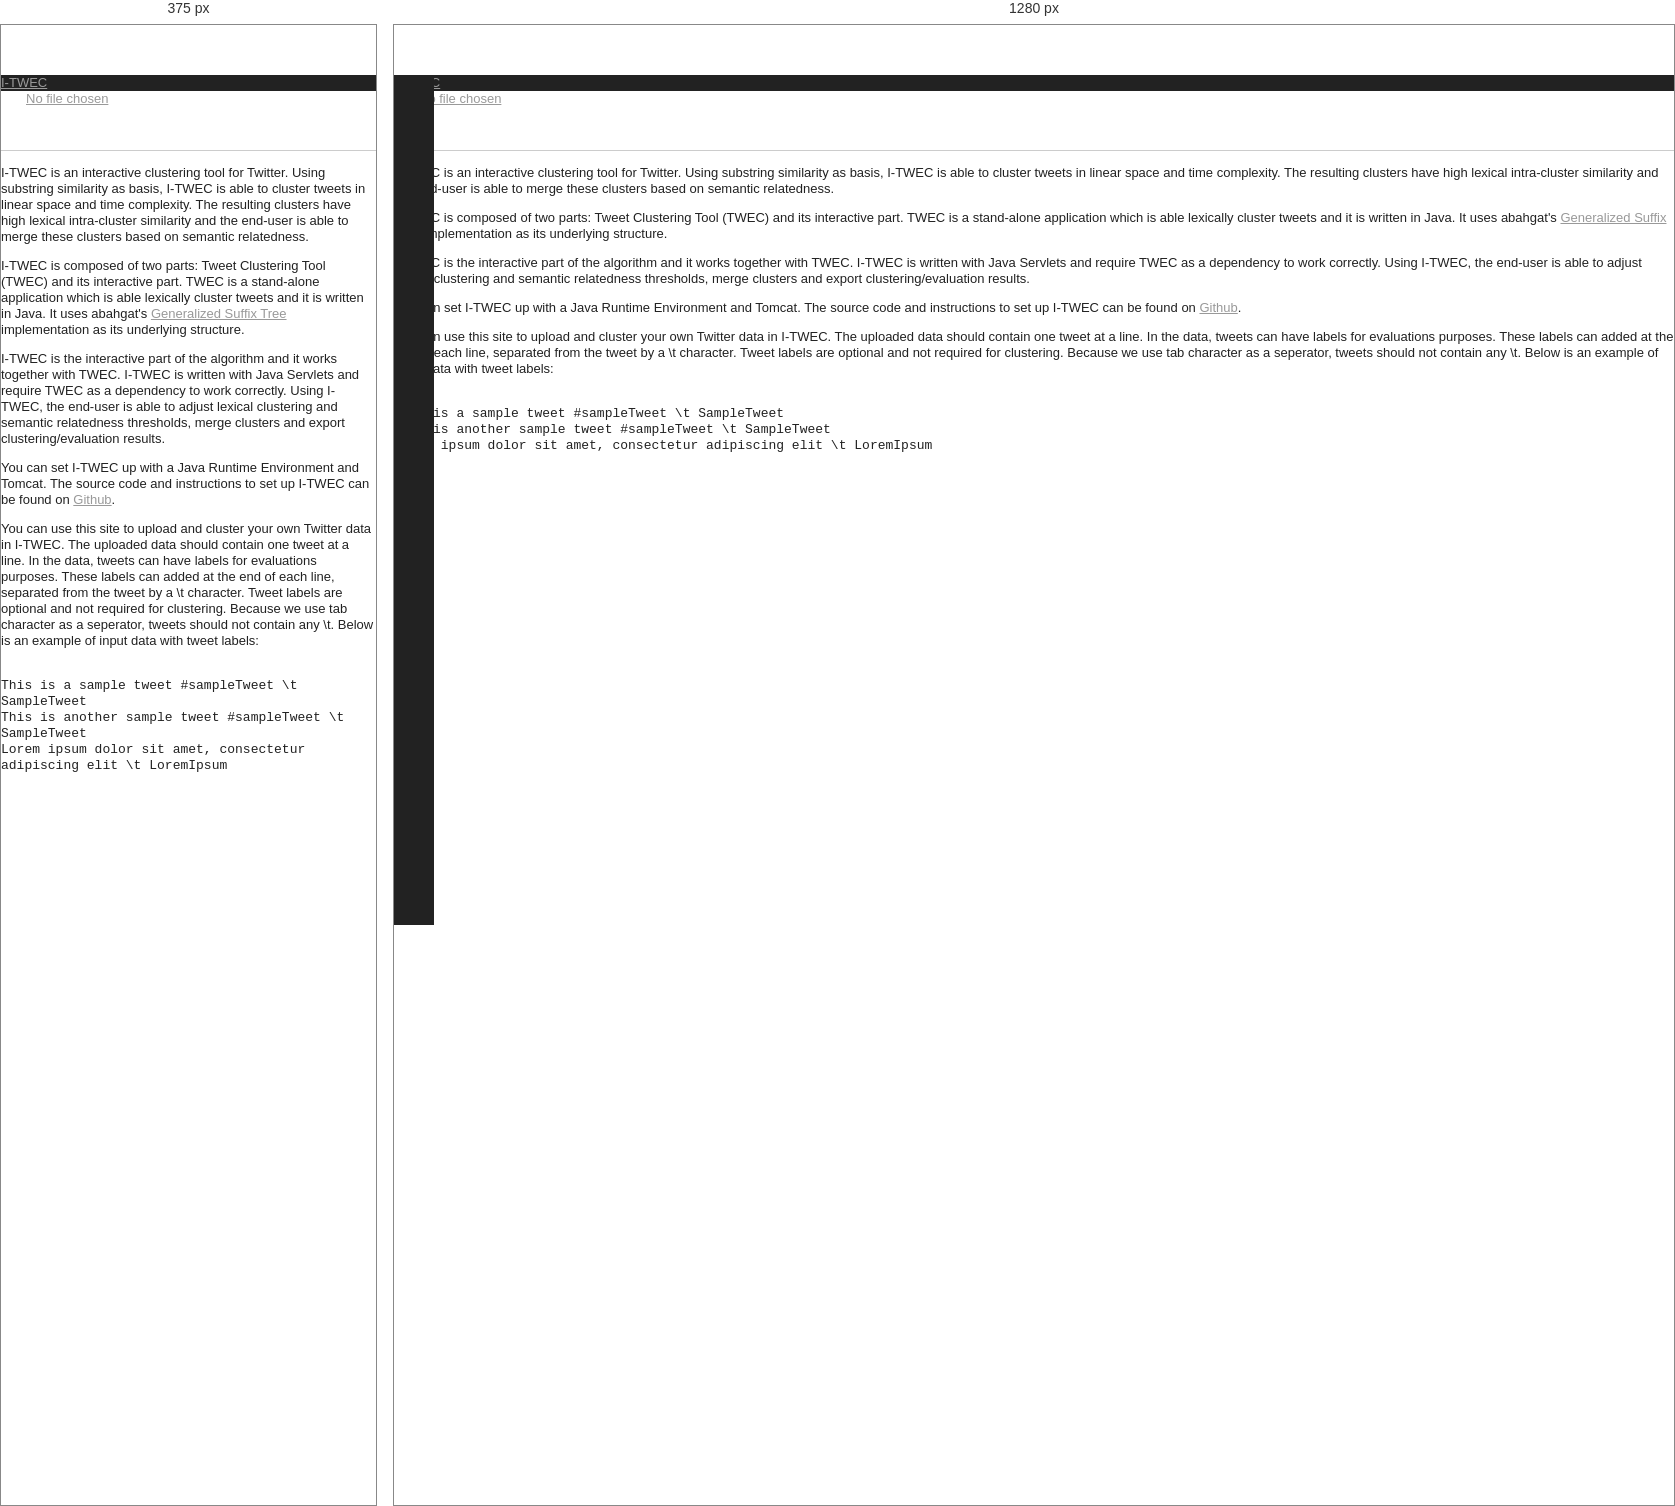
Rendered at 375 px and 1280 px, left to right.

<!-- file: index.html -->
<!DOCTYPE html>
<html lang="en">
<head>
<meta charset="utf-8">
<meta http-equiv="X-UA-Compatible" content="IE=edge">
<meta name="viewport" content="width=device-width, initial-scale=1">
<!-- The above 3 meta tags *must* come first in the head; any other head content must come *after* these tags -->
<meta name="description" content="">
<meta name="author" content="">

<title>I-TWEC</title>

<script src="js/vendor/jquery.min.js"></script>
<script src="js/vendor/d3.min.js"></script>
<script src="js/gui/datGui/dat.gui.js"></script>
<!-- Bootstrap core CSS -->

<link href="css/vendor/bootstrap.min.css" rel="stylesheet">
<link rel="stylesheet" href="css/reset.css">
<link rel="stylesheet" href="css/style.css">
<link rel="stylesheet" href="css/loadingBar.css">
<link rel="stylesheet" href="css/barChart.css">
<link rel="stylesheet" href="css/sentimentLabel.css">
<link href="css/dashboard.css" rel="stylesheet">
<link rel="stylesheet" href="css/dat-gui-light-theme.css">

</head>

<body>

	<nav class="navbar navbar-fixed-top">
		<div class="container-fluid navbar-con">
			<div class="navbar-header col-sm-3 col-md-2">
				<a class="navbar-brand" href="#">I-TWEC</a>
			</div>
			<form method="post" id="fileForm" enctype="multipart/form-data">

				<input type="file" name="file" id="fileLoad"
					style="visibility: hidden;" /> <input type="number"
					name="clusterThreshold" id="clusterThreshold" min=0 step="0.001"
					value="0.3" style="visibility: hidden;" /> <input type="number"
					name="clusterLimit" id="clusterLimit" min=0 value="100"
					style="visibility: hidden;" /> <input type="number"
					name="sentimentThreshold" id="sentimentThreshold" min=0 value="0.8"
					style="visibility: hidden;" /> <input type="number"
					name="shortTextLength" id="shortTextLength" min=0 value="15"
					style="visibility: hidden;" /> <input type="number"
					name="embeddingDimension" id="embeddingDimension" min=0 value="100"
					style="visibility: hidden;" /> <input type="submit"
					id="fileUpload" value="Upload File" style="visibility: hidden;" />
			</form>
			<ul class="nav navbar-nav nav-button">
				<li><a href="javascript:void(0)" onclick="onLoad(this)"
					id="filename" class="btn btn-default">No file chosen</a></li>
				<li id="fileSubmit"></li>
				<li>
					<ul>
						<li id="sentimentFirst" style="display: none;"></li>
						<li id="sentimentSecond" style="display: none;"></li>
					</ul>
				<li id="sentimentSubmit" style="display: none;"><a
					href="javascript:void(0)" onclick="onSentimentSubmit()"
					class="btn btn-default">Merge</a></li>
				</li>

			</ul>
		</div>
	</nav>

	<div class="container-fluid">
		<div class="row">
			<div class="col-sm-3 col-md-2 sidebar">


				<ul class="nav nav-sidebar " id="navDynamicBar">
				</ul>
			</div>


			<div class="col-sm-9 col-sm-offset-3 col-md-10 col-md-offset-2 main"
				id="baseDiv">

				<div class="row"></div>
				<hr>
				<div class="overlay">
					<div class="loading-container">
						<div class="loading"></div>
						<div id="loading-text">loading</div>
					</div>
				</div>

				<div class="row" id="mainSection">

					<div class="col-xs-6 col-sm-9">
						<p>I-TWEC is an interactive clustering tool for Twitter. Using
							substring similarity as basis, I-TWEC is able to cluster tweets
							in linear space and time complexity. The resulting clusters have
							high lexical intra-cluster similarity and the end-user is able to
							merge these clusters based on semantic relatedness.
						<p>
							I-TWEC is composed of two parts: Tweet Clustering Tool (TWEC) and
							its interactive part. TWEC is a stand-alone application which is
							able lexically cluster tweets and it is written in Java. It uses
							abahgat's <a href="https://github.com/abahgat/suffixtree">Generalized
								Suffix Tree</a> implementation as its underlying structure.
						<p>I-TWEC is the interactive part of the algorithm and it
							works together with TWEC. I-TWEC is written with Java Servlets
							and require TWEC as a dependency to work correctly. Using I-TWEC,
							the end-user is able to adjust lexical clustering and semantic
							relatedness thresholds, merge clusters and export
							clustering/evaluation results.
						<p>
							You can set I-TWEC up with a Java Runtime Environment and Tomcat.
							The source code and instructions to set up I-TWEC can be found on
							<a href="https://github.com/merterpam/I-TWEC">Github</a>.
						<p>You can use this site to upload and cluster your own Twitter
							data in I-TWEC. The uploaded data should contain one tweet at a
							line. In the data, tweets can have labels for evaluations
							purposes. These labels can added at the end of each line,
							separated from the tweet by a \t character. Tweet labels are
							optional and not required for clustering. Because we use tab
							character as a seperator, tweets should not contain any \t. Below
							is an example of input data with tweet labels:<pre class="col-xs-6 col-sm-9">
							<code>
This is a sample tweet #sampleTweet \t SampleTweet
This is another sample tweet #sampleTweet \t SampleTweet 
Lorem ipsum dolor sit amet, consectetur adipiscing elit \t LoremIpsum
							</code>
						</pre>

					</div>
				</div>
				<div class="table responsive" id="table"></div>
			</div>
		</div>
	</div>

	<!-- Bootstrap core JavaScript
    ================================================== -->
	<!-- Placed at the end of the document so the pages load faster -->
	<script>
		var clusterResponse = null;
		var sentimentResponse = null;
	</script>

	<script src="js/vendor/bootstrap.min.js"></script>
	<script defer src="js/plugins.js"></script>

	<script src="js/gui/bubbleChart/CustomTooltip.js"></script>
	<script src="js/gui/bubbleChart/bubbleChart.js"></script>
	<script src="js/gui/barChart/barChart.js"></script>
	<script src="js/gui/dependencyWheel/composerBuilder.js"></script>
	<script src="js/gui/dependencyWheel/d3.dependencyWheel.js"></script>
	<script src="js/content/dashboard.js"></script>
	<script src="js/content/sentiment.js"></script>
	<script src="js/content/export.js"></script>
	<script src="js/content/controller.js"></script>

	<script>
		window.jQuery
				|| document
						.write('<script src="assets/js/vendor/jquery.min.js"><\/script>')
	</script>

	<!-- Just to make our placeholder images work. Don't actually copy the next line! -->
	<script src="assets/js/vendor/holder.min.js"></script>
	<!-- IE10 viewport hack for Surface/desktop Windows 8 bug -->
	<script src="assets/js/ie10-viewport-bug-workaround.js"></script>
</body>
</html>


/* @media block from css/reset.css */
@media only screen and (min-width: 480px) {


}

/* @media block from css/reset.css */
@media only screen and (min-width: 768px) {

}

/* @media block from css/dashboard.css */
@media (min-width: 768px) {
  .sidebar {
    position: fixed;
    top: 51px;
    bottom: 0;
    left: 0;
    z-index: 1000;
    display: block;
    padding: 0px 20px 20px 20px;
    overflow-x: hidden;
    overflow-y: auto; /* Scrollable contents if viewport is shorter than content. */
    background-color: #222222;
  }
}